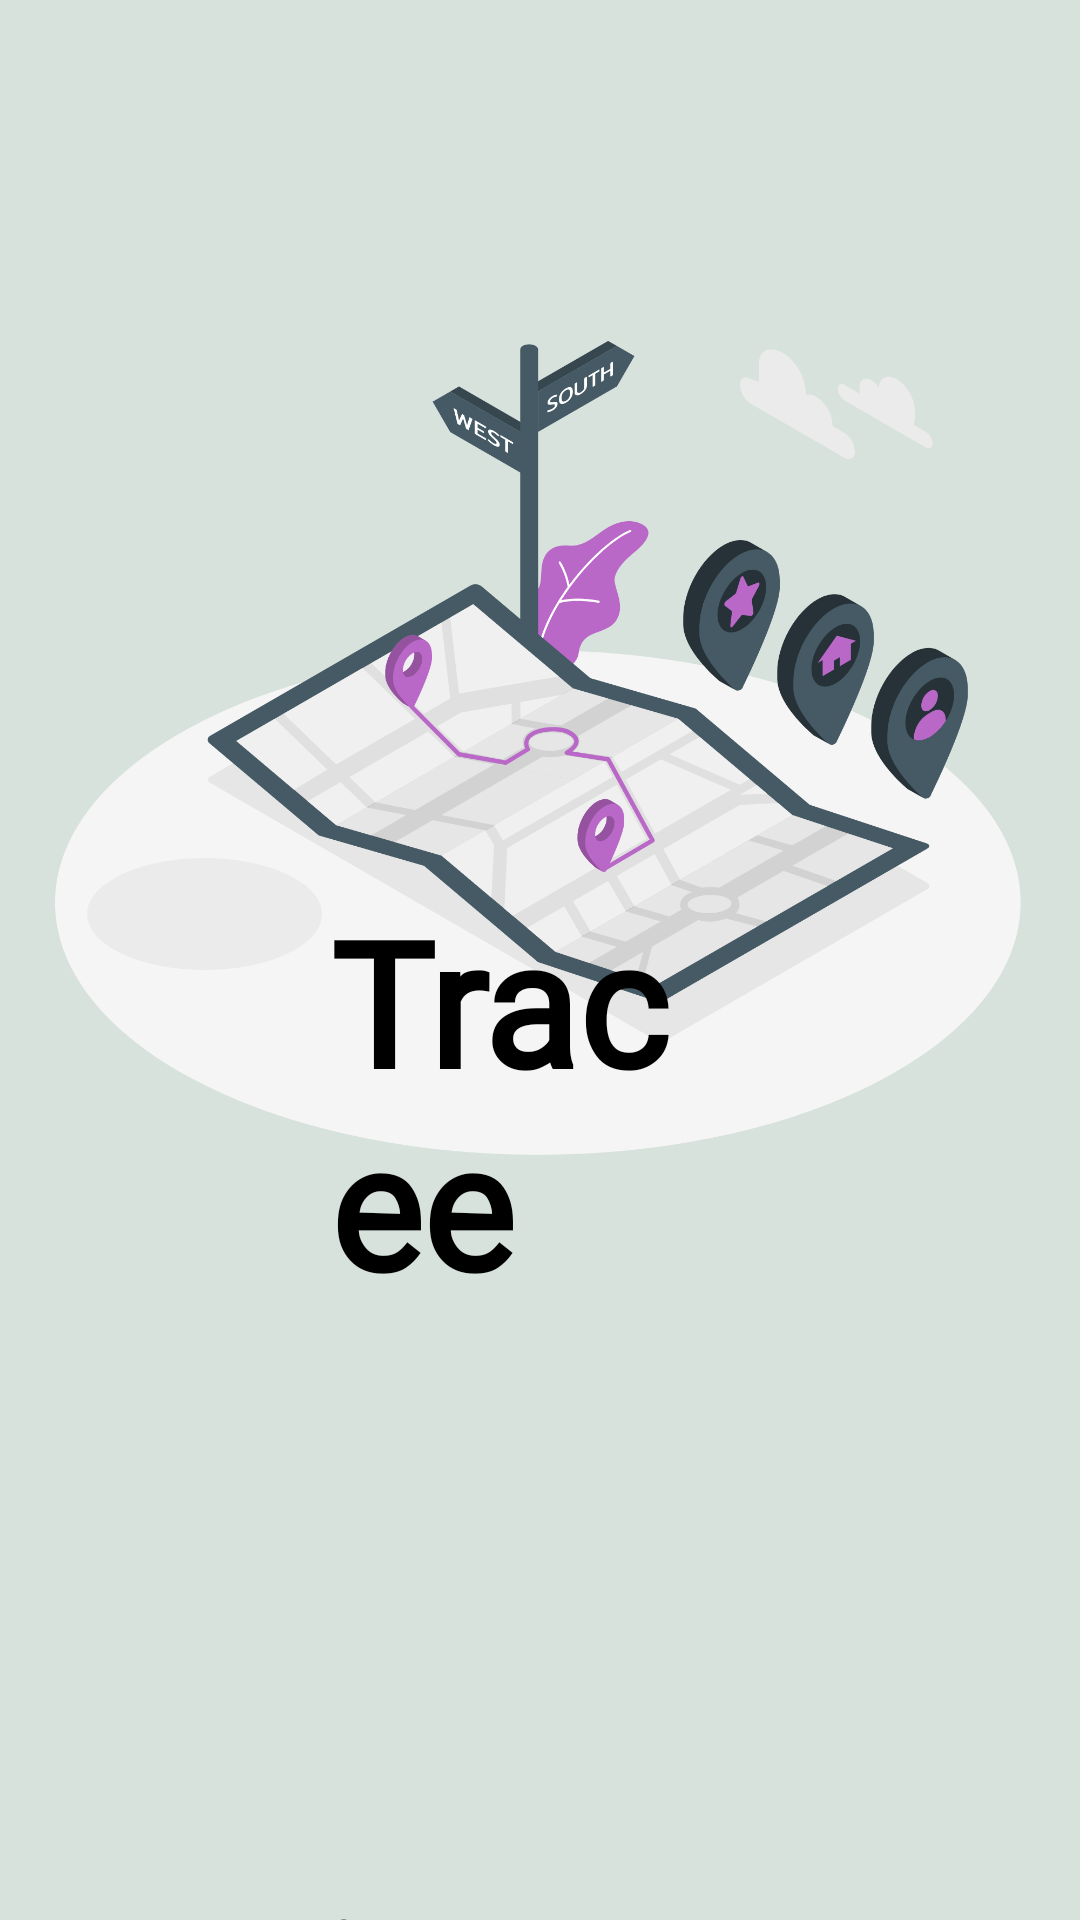

Produce the Android XML layout that renders to this screen, including the resource entries it uses.
<!-- AndroidManifest.xml: activity theme Theme.AppCompat.Light.NoActionBar -->
<!-- res/layout/activity_main.xml -->
<?xml version="1.0" encoding="utf-8"?>
<RelativeLayout xmlns:android="http://schemas.android.com/apk/res/android"
    xmlns:tools="http://schemas.android.com/tools"
    android:layout_width="match_parent"
    android:layout_height="match_parent"
    tools:context=".ui.MainActivity"
    android:background="#d8e2dc">

    <ImageView
        android:id="@+id/imageView"
        android:layout_width="wrap_content"
        android:layout_height="wrap_content"
        android:layout_marginBottom="150dp"
        android:src="@drawable/map" />

    <TextView
        android:id="@+id/textView"
        android:layout_width="wrap_content"
        android:layout_height="wrap_content"
        android:layout_alignParentBottom="true"
        android:layout_centerHorizontal="true"
        android:layout_marginStart="110dp"
        android:layout_marginTop="110dp"
        android:layout_marginEnd="110dp"
        android:layout_marginBottom="200dp"
        android:fontFamily="@font/abril_fatface"
        android:text="Tracee "
        android:textColor="@color/black"
        android:textSize="58dp"
        android:textStyle="bold" />

    <TextView
        android:id="@+id/textView2"
        android:layout_width="267dp"
        android:layout_height="20dp"
        android:layout_marginLeft="74dp"
        android:layout_marginTop="635dp"
        android:layout_marginBottom="173dp"
        android:fontFamily="@font/croissant_one"
        android:text="Your favourite adventure app! "
        android:textColor="@color/black"
        android:textSize="16dp" />

</RelativeLayout>
<!-- resources referenced by this layout -->
<resources>
  <!-- drawable map: png bitmap (drawable, 191367 bytes) -->
  <!-- not gathered from this repository: default colours our renderer supplied (Android Studio template values) -->
  <color name="black">#FF000000</color>
</resources>
